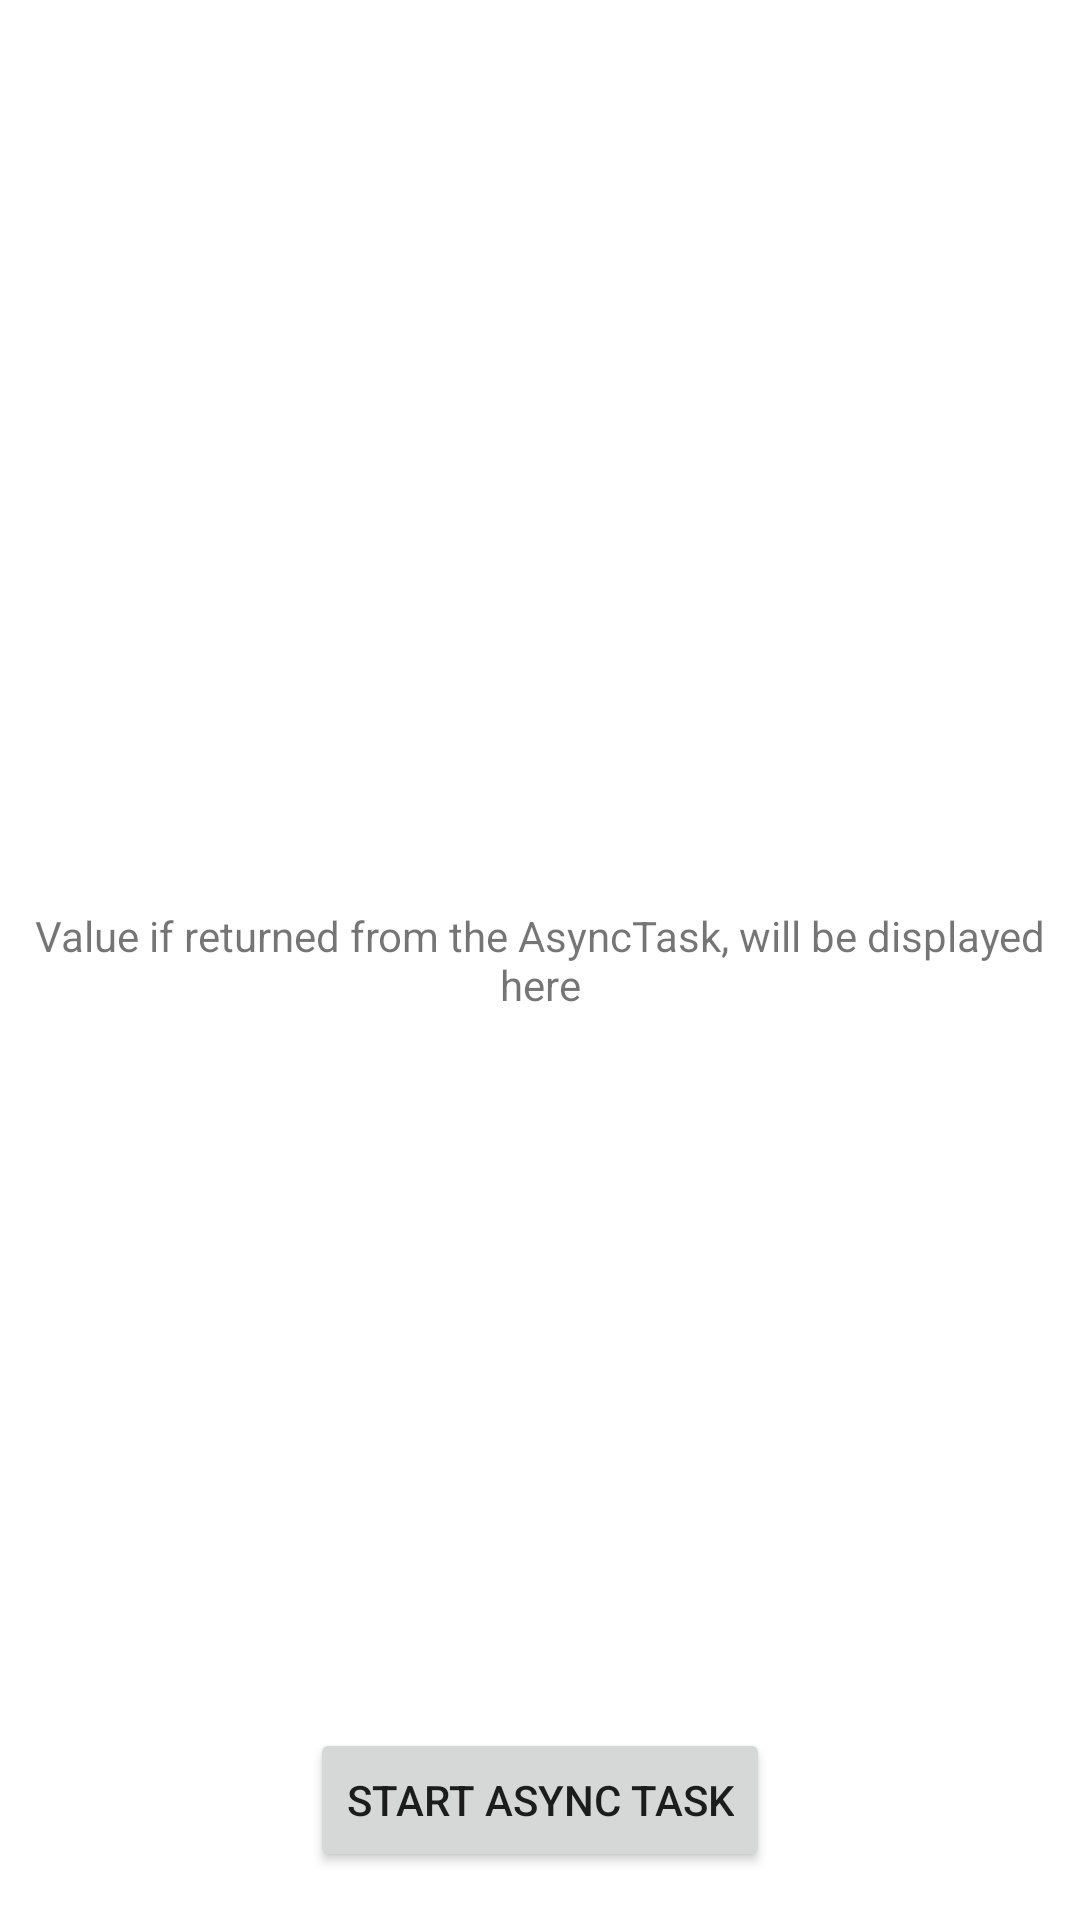

Android layout source for this screen:
<!-- AndroidManifest.xml: application theme Theme.FastcampusInstagram -->
<!-- res/layout/activity_network.xml -->
<?xml version="1.0" encoding="utf-8"?>
<androidx.constraintlayout.widget.ConstraintLayout xmlns:android="http://schemas.android.com/apk/res/android"
    xmlns:app="http://schemas.android.com/apk/res-auto"
    xmlns:tools="http://schemas.android.com/tools"
    android:layout_width="match_parent"
    android:layout_height="match_parent"
    tools:context=".NetworkActivity">

    <TextView
        android:id="@+id/textView"
        android:layout_width="match_parent"
        android:layout_height="wrap_content"
        android:layout_above="@+id/btnDoAsync"
        android:gravity="center"
        android:text="Value if returned from the AsyncTask, will be displayed here"
        app:layout_constraintTop_toTopOf="parent"
        app:layout_constraintStart_toStartOf="parent"
        app:layout_constraintEnd_toEndOf="parent"
        app:layout_constraintBottom_toBottomOf="parent"
        />

    <Button
        android:id="@+id/btnDoAsync"
        android:layout_width="wrap_content"
        android:layout_height="wrap_content"
        android:layout_centerInParent="true"
        android:layout_margin="16dp"
        android:text="START ASYNC TASK"
        app:layout_constraintStart_toStartOf="parent"
        app:layout_constraintEnd_toEndOf="parent"
        app:layout_constraintBottom_toBottomOf="parent"
        />

    <ProgressBar
        android:id="@+id/progressBar"
        android:layout_width="wrap_content"
        android:layout_height="wrap_content"
        android:layout_below="@+id/btnDoAsync"
        android:visibility="gone"
        app:layout_constraintTop_toTopOf="parent"
        app:layout_constraintStart_toStartOf="parent"
        app:layout_constraintEnd_toEndOf="parent"
        app:layout_constraintBottom_toBottomOf="parent"
        />

    <androidx.recyclerview.widget.RecyclerView
        android:id="@+id/recyclerview"
        android:layout_width="match_parent"
        android:layout_height="0dp"
        app:layout_constraintTop_toTopOf="parent"
        app:layout_constraintBottom_toBottomOf="parent"
        app:layoutManager="androidx.recyclerview.widget.LinearLayoutManager"
        tools:listitem="@layout/item_person" />

</androidx.constraintlayout.widget.ConstraintLayout>
<!-- res/layout/item_person.xml (included above) -->
<?xml version="1.0" encoding="utf-8"?>
<androidx.constraintlayout.widget.ConstraintLayout xmlns:android="http://schemas.android.com/apk/res/android"
    xmlns:app="http://schemas.android.com/apk/res-auto"
    xmlns:tools="http://schemas.android.com/tools"
    android:layout_width="match_parent"
    android:layout_height="wrap_content">

    <TextView
        android:id="@+id/data_person_id"
        android:layout_width="0dp"
        android:layout_height="32dp"
        android:ellipsize="end"
        android:gravity="center"
        app:layout_constraintStart_toStartOf="parent"
        app:layout_constraintEnd_toStartOf="@id/data_person_name"
        app:layout_constraintTop_toTopOf="parent"
        app:layout_constraintBottom_toTopOf="@id/data_person_guideline"
        tools:text="아이디" />

    <TextView
        android:id="@+id/data_person_name"
        android:layout_width="0dp"
        android:layout_height="32dp"
        android:ellipsize="end"
        android:gravity="center"
        app:layout_constraintStart_toEndOf="@id/data_person_id"
        app:layout_constraintEnd_toStartOf="@id/data_person_age"
        app:layout_constraintTop_toTopOf="parent"
        app:layout_constraintBottom_toTopOf="@id/data_person_guideline"
        tools:text="이름" />

    <TextView
        android:id="@+id/data_person_age"
        android:layout_width="0dp"
        android:layout_height="32dp"
        android:ellipsize="end"
        android:gravity="center"
        app:layout_constraintStart_toEndOf="@id/data_person_name"
        app:layout_constraintEnd_toEndOf="parent"
        app:layout_constraintTop_toTopOf="parent"
        app:layout_constraintBottom_toTopOf="@id/data_person_guideline"
        tools:text="나이" />

    <androidx.constraintlayout.widget.Guideline
        app:layout_constraintGuide_begin="42dp"
        android:id="@+id/data_person_guideline"
        android:layout_width="wrap_content"
        android:layout_height="wrap_content"
        android:orientation="horizontal"/>

    <TextView
        android:id="@+id/data_person_intro"
        android:layout_width="0dp"
        android:layout_height="64dp"
        android:ellipsize="end"
        android:gravity="center"
        app:layout_constraintStart_toStartOf="parent"
        app:layout_constraintEnd_toEndOf="parent"
        app:layout_constraintTop_toBottomOf="@id/data_person_guideline"
        app:layout_constraintBottom_toBottomOf="parent"
        tools:text="상세내용" />

</androidx.constraintlayout.widget.ConstraintLayout>
<!-- resources referenced by this layout -->
<resources>
  <style name="Theme.FastcampusInstagram" parent="Theme.MaterialComponents.DayNight.DarkActionBar">
          
          <item name="colorPrimary">@color/purple_500</item>
          <item name="colorPrimaryVariant">@color/purple_700</item>
          <item name="colorOnPrimary">@color/white</item>
          
          <item name="colorSecondary">@color/teal_200</item>
          <item name="colorSecondaryVariant">@color/teal_700</item>
          <item name="colorOnSecondary">@color/black</item>
          
          <item name="android:statusBarColor" tools:targetApi="l">?attr/colorPrimaryVariant</item>
          
      </style>
  <!-- not gathered from this repository: default colours our renderer supplied (Android Studio template values) -->
  <color name="purple_500">#FF6200EE</color>
  <color name="purple_700">#FF3700B3</color>
  <color name="teal_200">#FF03DAC5</color>
  <color name="teal_700">#FF018786</color>
  <color name="black">#FF000000</color>
  <color name="white">#FFFFFFFF</color>
</resources>
